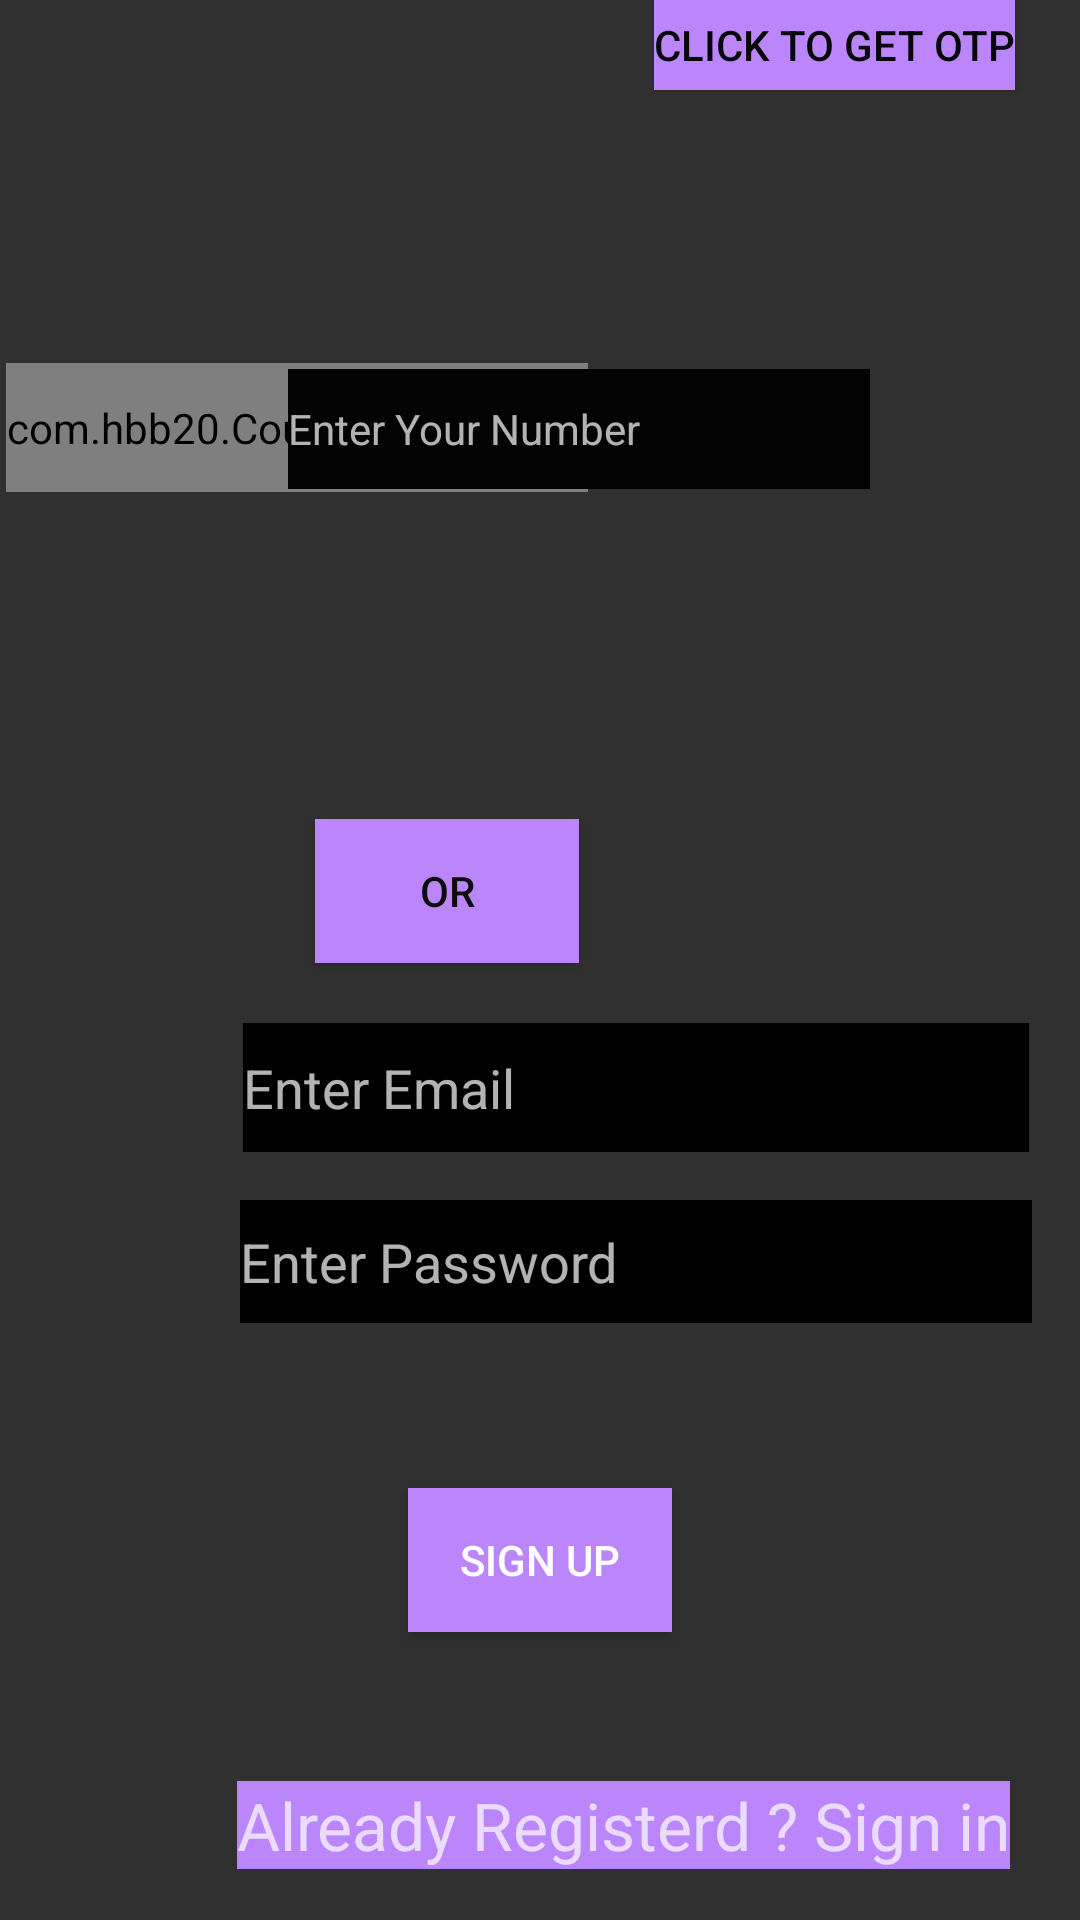

Here is an Android app screen rendered from its layout file. Give the layout XML and the strings, colors and styles it references.
<!-- AndroidManifest.xml: application theme Theme.App60 -->
<!-- res/layout/activity_main.xml -->
<?xml version="1.0" encoding="utf-8"?>
<RelativeLayout xmlns:android="http://schemas.android.com/apk/res/android"
    xmlns:app="http://schemas.android.com/apk/res-auto"
    xmlns:tools="http://schemas.android.com/tools"
    android:layout_width="match_parent"
    android:layout_height="match_parent"
    android:background="@drawable/h"
    tools:context=".MainActivity">

    <com.hbb20.CountryCodePicker
        android:id="@+id/ccp"
        android:layout_width="wrap_content"
        android:layout_height="43dp"
        android:layout_alignParentStart="true"
        android:layout_alignParentTop="true"
        android:layout_marginStart="2dp"
        android:layout_marginTop="121dp"
        android:background="#F6ECEC" />

    <EditText
        android:id="@+id/editText"
        android:layout_width="194dp"
        android:layout_height="40dp"
        android:layout_alignParentTop="true"
        android:layout_alignParentEnd="true"
        android:layout_marginTop="123dp"
        android:layout_marginEnd="70dp"
        android:background="@color/purple_200"
        android:backgroundTint="#040303"
        android:ems="10"
        android:hint="Enter Your Number"
        android:inputType="textPersonName"
        android:textAppearance="@style/TextAppearance.AppCompat.Body1" />

    <Button
        android:id="@+id/button"
        android:layout_width="wrap_content"
        android:layout_height="wrap_content"
        android:layout_alignParentStart="true"
        android:layout_alignParentBottom="true"
        android:layout_marginStart="218dp"
        android:layout_marginBottom="610dp"
        android:background="@color/purple_200"
        android:text="click to get otp"
        android:textColor="#070707" />

    <Button
        android:id="@+id/button5"
        android:layout_width="wrap_content"
        android:layout_height="wrap_content"
        android:layout_alignParentEnd="true"
        android:layout_alignParentBottom="true"
        android:layout_centerHorizontal="true"
        android:layout_marginEnd="167dp"
        android:layout_marginBottom="319dp"
        android:background="@color/purple_200"
        android:text="OR"
        android:textColor="#0E0D0D" />

    <EditText
        android:id="@+id/editText2"
        android:layout_width="262dp"
        android:layout_height="43dp"
        android:layout_alignParentStart="true"
        android:layout_alignParentBottom="true"
        android:layout_marginStart="81dp"
        android:layout_marginBottom="256dp"
        android:background="@color/black"
        android:ems="10"
        android:hint="Enter Email"
        android:inputType="textPersonName" />

    <EditText
        android:id="@+id/editText3"
        android:layout_width="264dp"
        android:layout_height="41dp"
        android:layout_alignParentStart="true"
        android:layout_alignParentBottom="true"
        android:layout_centerHorizontal="true"
        android:layout_marginStart="80dp"
        android:layout_marginBottom="199dp"
        android:background="@color/black"
        android:ems="10"
        android:hint="Enter Password"
        android:inputType="textPersonName" />

    <TextView
        android:id="@+id/textView10"
        android:layout_width="wrap_content"
        android:layout_height="wrap_content"
        android:layout_alignParentStart="true"
        android:layout_alignParentBottom="true"
        android:layout_centerHorizontal="true"
        android:layout_marginStart="79dp"
        android:layout_marginBottom="17dp"
        android:background="@color/purple_200"
        android:text="Already Registerd ? Sign in"
        android:textSize="22sp" />

    <Button
        android:id="@+id/button16"
        android:layout_width="wrap_content"
        android:layout_height="wrap_content"
        android:layout_alignParentBottom="true"
        android:layout_centerHorizontal="true"
        android:layout_marginBottom="96dp"
        android:background="@color/purple_200"
        android:text="SIGN UP" />
</RelativeLayout>
<!-- resources referenced by this layout -->
<resources>
  <color name="black">#FF000000</color>
  <color name="purple_200">#FFBB86FC</color>
  <style name="Theme.App60" parent="Theme.AppCompat">
          
          <item name="colorPrimary">#079FAB</item>
          <item name="colorPrimaryVariant">#079FAB</item>
          <item name="colorOnPrimary">@color/white</item>
          
          <item name="colorSecondary">@color/teal_200</item>
          <item name="colorSecondaryVariant">@color/teal_700</item>
          <item name="colorOnSecondary">@color/black</item>
          
          <item name="android:statusBarColor">?attr/colorPrimaryVariant</item>
          
      </style>
  <color name="white">#FFFFFFFF</color>
  <color name="teal_200">#FF03DAC5</color>
  <color name="teal_700">#FF018786</color>
</resources>
